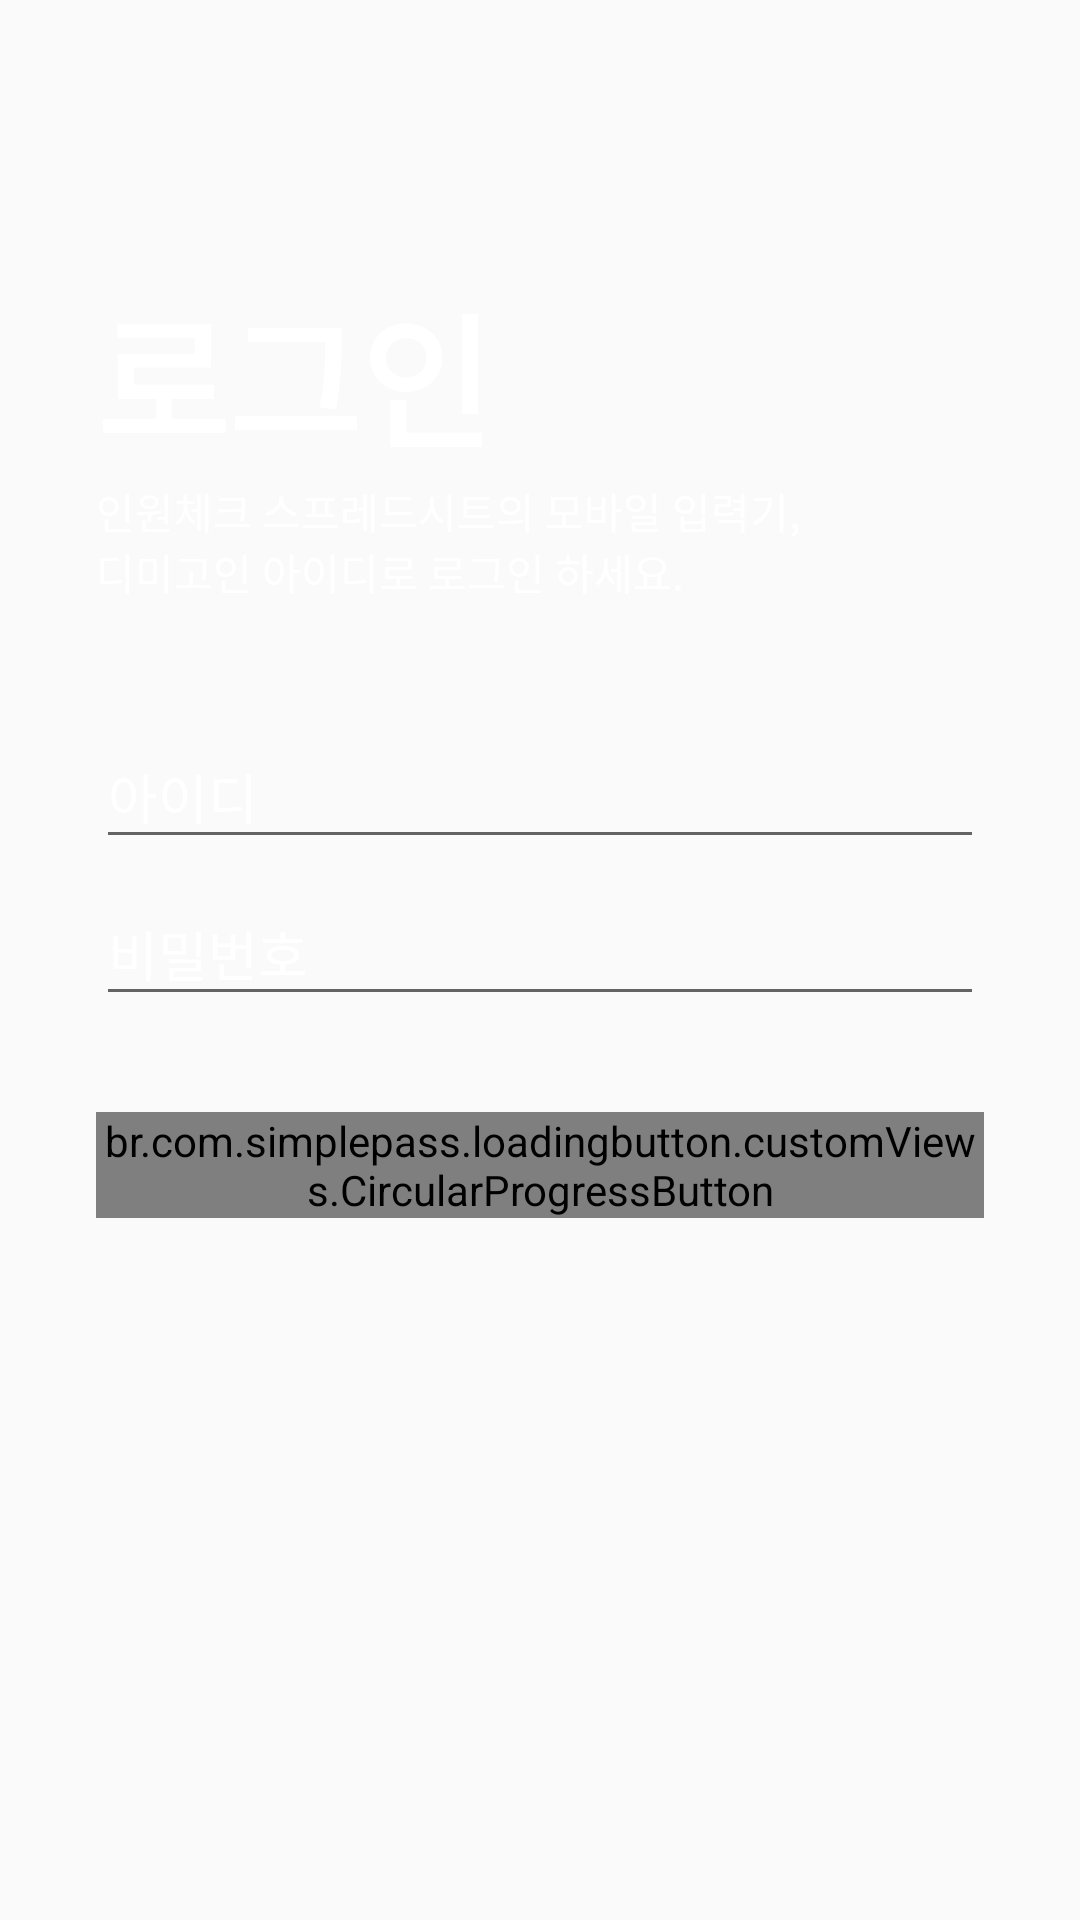

Layout XML and referenced resources for this Android screen:
<!-- AndroidManifest.xml: application theme AppTheme -->
<!-- res/layout/activity_login.xml -->
<?xml version="1.0" encoding="utf-8"?>
<androidx.constraintlayout.widget.ConstraintLayout xmlns:android="http://schemas.android.com/apk/res/android"
    xmlns:app="http://schemas.android.com/apk/res-auto"
    xmlns:tools="http://schemas.android.com/tools"
    android:layout_width="match_parent"
    android:layout_height="match_parent"
    android:background="@color/darkBackground"
    android:padding="32dp"
    tools:context=".activities.LoginActivity">

    <TextView
        android:id="@+id/loginTV"
        android:layout_width="wrap_content"
        android:layout_height="wrap_content"
        android:layout_marginBottom="16dp"
        android:text="@string/login"
        android:textColor="@android:color/white"
        android:textSize="48sp"
        android:textStyle="bold"
        app:layout_constraintBottom_toTopOf="@id/idInputLayout"
        app:layout_constraintStart_toStartOf="parent"
        app:layout_constraintTop_toTopOf="parent" />

    <TextView
        android:id="@+id/loginDescriptionTV"
        android:layout_width="wrap_content"
        android:layout_height="wrap_content"
        android:text="@string/login_description"
        android:textColor="@android:color/white"
        android:textSize="14sp"
        app:layout_constraintStart_toStartOf="@id/loginTV"
        app:layout_constraintTop_toBottomOf="@id/loginTV" />

    <com.google.android.material.textfield.TextInputLayout
        android:id="@+id/idInputLayout"
        android:layout_width="match_parent"
        android:layout_height="wrap_content"
        android:textColorHint="@android:color/white"
        app:layout_constraintBottom_toTopOf="@id/pwInputLayout"
        app:layout_constraintTop_toTopOf="parent"
        app:layout_constraintVertical_chainStyle="packed">

        <com.google.android.material.textfield.TextInputEditText
            android:id="@+id/idInputET"
            android:layout_width="match_parent"
            android:layout_height="wrap_content"
            android:hint="@string/id"
            android:inputType="text"
            android:textColor="@android:color/white" />
    </com.google.android.material.textfield.TextInputLayout>

    <com.google.android.material.textfield.TextInputLayout
        android:id="@+id/pwInputLayout"
        android:layout_width="match_parent"
        android:layout_height="wrap_content"
        android:textColorHint="@android:color/white"
        app:layout_constraintBottom_toTopOf="@id/loginButton"
        app:layout_constraintTop_toBottomOf="@id/idInputLayout">

        <com.google.android.material.textfield.TextInputEditText
            android:id="@+id/pwInputET"
            android:layout_width="match_parent"
            android:layout_height="wrap_content"
            android:hint="@string/password"
            android:inputType="textPassword"
            android:textColor="@android:color/white" />
    </com.google.android.material.textfield.TextInputLayout>

    <TextView
        android:id="@+id/errorTV"
        android:layout_width="wrap_content"
        android:layout_height="wrap_content"
        android:layout_marginBottom="8dp"
        android:text="@string/check_id_pw"
        android:textColor="@color/colorError"
        android:visibility="gone"
        app:layout_constraintBottom_toTopOf="@id/loginButton"
        app:layout_constraintStart_toStartOf="@id/pwInputLayout" />

    <br.com.simplepass.loadingbutton.customViews.CircularProgressButton
        android:id="@+id/loginButton"
        android:layout_width="match_parent"
        android:layout_height="wrap_content"
        android:layout_marginTop="32dp"
        android:background="@drawable/rounded_square"
        android:text="@string/login"
        android:textColor="@color/darkBackground"
        android:textStyle="bold"
        app:layout_constraintBottom_toBottomOf="parent"
        app:layout_constraintEnd_toEndOf="parent"
        app:layout_constraintStart_toStartOf="parent"
        app:layout_constraintTop_toBottomOf="@id/pwInputLayout"
        app:spinning_bar_color="@color/darkBackground"
        app:spinning_bar_padding="4dp" />
</androidx.constraintlayout.widget.ConstraintLayout>
<!-- resources referenced by this layout -->
<resources>
  <color name="colorError">@color/colorAccent</color>
  <!-- drawable rounded_square (drawable) -->
  <?xml version="1.0" encoding="utf-8"?>
  <shape xmlns:android="http://schemas.android.com/apk/res/android"
      android:shape="rectangle">
      <solid android:color="#999999" />
      <corners android:radius="4dp" />
  </shape>
  <string name="check_id_pw">아이디나 비밀번호를 확인해주세요.</string>
  <string name="id">아이디</string>
  <string name="login">로그인</string>
  <string name="login_description">인원체크 스프레드시트의 모바일 입력기,\n디미고인 아이디로 로그인 하세요.</string>
  <string name="password">비밀번호</string>
  <style name="AppTheme" parent="Theme.AppCompat.DayNight.NoActionBar">
          <item name="colorPrimary">@color/colorPrimary</item>
          <item name="colorPrimaryDark">@color/colorPrimaryDark</item>
          <item name="colorAccent">@color/colorAccent</item>
      </style>
  <color name="colorAccent">#FFF200</color>
  <color name="colorPrimary">#ed117f</color>
  <color name="colorPrimaryDark">#910B4E</color>
</resources>
